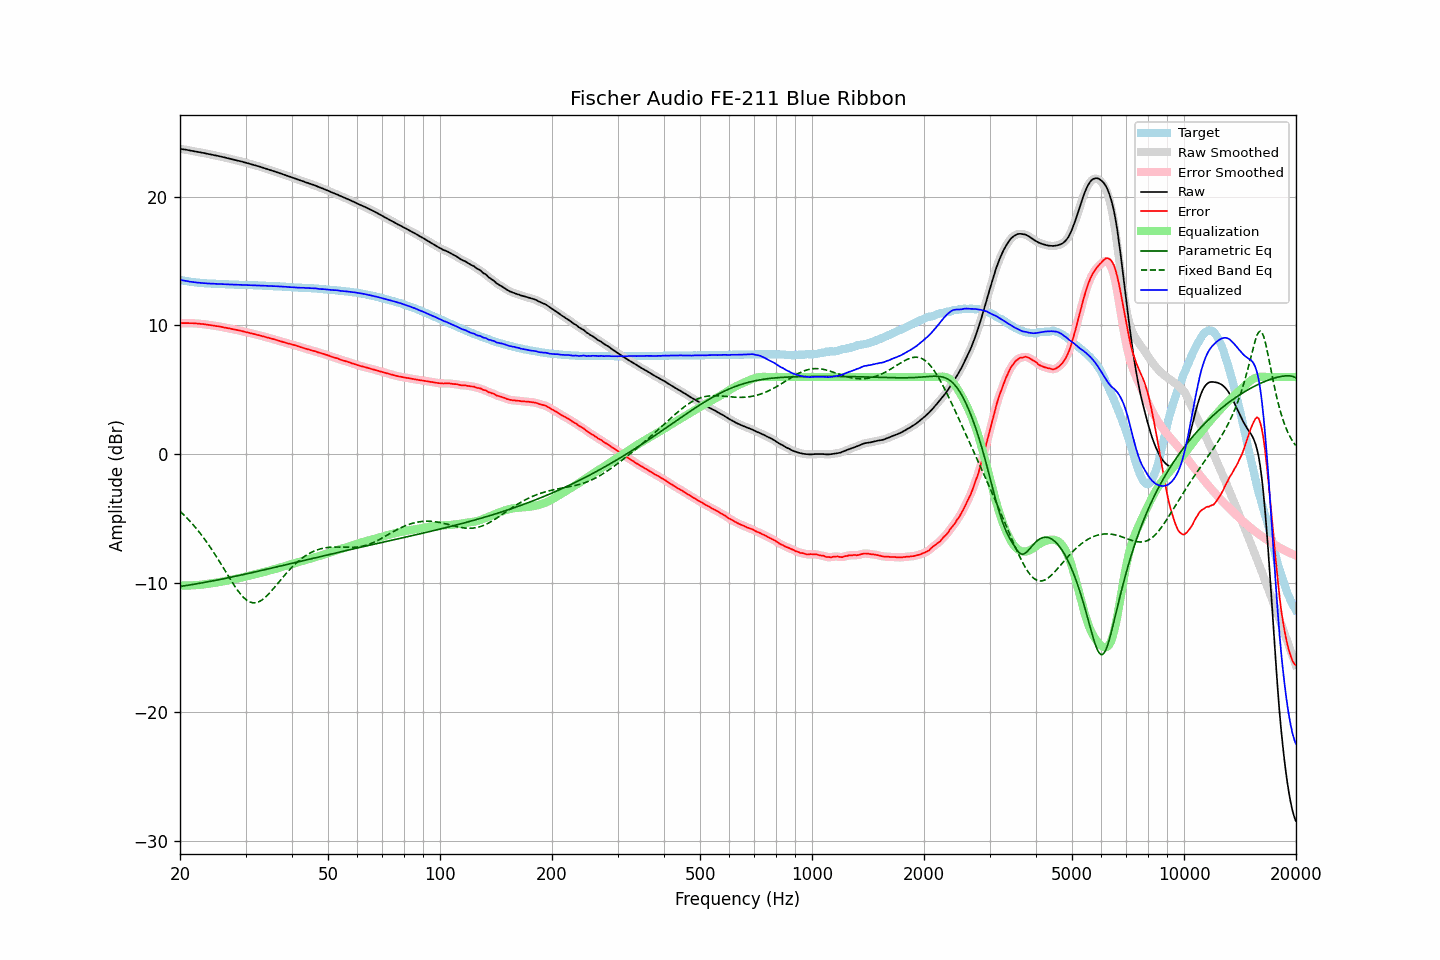

Source data for this figure (header and first rows):
frequency, raw, error, smoothed, error_smoothed, equalization, parametric_eq, fixed_band_eq, equalized_raw, equalized_smoothed, target
20.00, 23.71, 10.17, 23.71, 10.17, -10.17, -10.26, -4.42, 13.53, 13.53, 13.54
20.20, 23.69, 10.18, 23.69, 10.18, -10.18, -10.24, -4.54, 13.51, 13.51, 13.51
20.40, 23.67, 10.18, 23.67, 10.18, -10.18, -10.22, -4.66, 13.49, 13.49, 13.49
20.61, 23.65, 10.18, 23.65, 10.18, -10.18, -10.20, -4.78, 13.47, 13.47, 13.47
20.81, 23.63, 10.18, 23.63, 10.18, -10.18, -10.18, -4.91, 13.45, 13.45, 13.45
21.02, 23.61, 10.18, 23.61, 10.18, -10.18, -10.16, -5.03, 13.43, 13.42, 13.43
21.23, 23.58, 10.17, 23.58, 10.18, -10.18, -10.14, -5.17, 13.40, 13.40, 13.40
21.44, 23.56, 10.17, 23.56, 10.17, -10.17, -10.12, -5.30, 13.38, 13.38, 13.38
21.66, 23.54, 10.17, 23.53, 10.17, -10.17, -10.10, -5.44, 13.37, 13.37, 13.36
21.87, 23.51, 10.15, 23.51, 10.16, -10.16, -10.08, -5.59, 13.35, 13.35, 13.35
22.09, 23.49, 10.16, 23.49, 10.15, -10.15, -10.06, -5.74, 13.33, 13.34, 13.33
22.31, 23.47, 10.15, 23.47, 10.14, -10.14, -10.04, -5.89, 13.32, 13.32, 13.32
22.54, 23.45, 10.14, 23.45, 10.13, -10.13, -10.01, -6.04, 13.31, 13.31, 13.31
22.76, 23.42, 10.12, 23.42, 10.12, -10.12, -9.99, -6.20, 13.30, 13.30, 13.30
22.99, 23.40, 10.11, 23.40, 10.11, -10.11, -9.97, -6.37, 13.29, 13.29, 13.29
23.22, 23.38, 10.10, 23.37, 10.09, -10.09, -9.95, -6.53, 13.29, 13.28, 13.28
23.45, 23.35, 10.08, 23.35, 10.08, -10.08, -9.93, -6.71, 13.27, 13.27, 13.27
23.69, 23.32, 10.06, 23.32, 10.06, -10.06, -9.90, -6.88, 13.26, 13.26, 13.26
23.92, 23.30, 10.04, 23.30, 10.04, -10.04, -9.88, -7.06, 13.26, 13.25, 13.26
24.16, 23.27, 10.02, 23.27, 10.02, -10.02, -9.86, -7.24, 13.25, 13.25, 13.25
24.40, 23.25, 10.00, 23.25, 10.00, -10.00, -9.83, -7.43, 13.24, 13.24, 13.25
24.65, 23.22, 9.98, 23.22, 9.98, -9.98, -9.81, -7.62, 13.23, 13.24, 13.24
24.89, 23.20, 9.96, 23.20, 9.96, -9.97, -9.78, -7.82, 13.23, 13.23, 13.24
25.14, 23.17, 9.94, 23.17, 9.95, -9.95, -9.76, -8.01, 13.22, 13.23, 13.22
25.39, 23.15, 9.93, 23.15, 9.93, -9.92, -9.74, -8.21, 13.22, 13.22, 13.21
25.65, 23.12, 9.91, 23.12, 9.91, -9.90, -9.71, -8.41, 13.22, 13.21, 13.21
25.91, 23.09, 9.89, 23.09, 9.88, -9.88, -9.69, -8.62, 13.21, 13.21, 13.20
26.16, 23.06, 9.86, 23.06, 9.86, -9.86, -9.66, -8.82, 13.20, 13.20, 13.20
26.43, 23.03, 9.83, 23.03, 9.83, -9.83, -9.63, -9.03, 13.20, 13.19, 13.20
26.69, 23.00, 9.81, 23.00, 9.81, -9.81, -9.61, -9.23, 13.19, 13.19, 13.19
26.96, 22.97, 9.78, 22.97, 9.78, -9.78, -9.58, -9.44, 13.19, 13.19, 13.19
27.23, 22.94, 9.76, 22.94, 9.76, -9.76, -9.56, -9.64, 13.18, 13.18, 13.18
27.50, 22.91, 9.73, 22.91, 9.73, -9.73, -9.53, -9.84, 13.18, 13.18, 13.18
27.77, 22.88, 9.70, 22.88, 9.71, -9.71, -9.50, -10.04, 13.17, 13.17, 13.18
28.05, 22.85, 9.68, 22.85, 9.68, -9.68, -9.48, -10.22, 13.17, 13.17, 13.16
28.33, 22.82, 9.66, 22.82, 9.66, -9.66, -9.45, -10.41, 13.16, 13.16, 13.16
28.62, 22.79, 9.63, 22.79, 9.63, -9.63, -9.42, -10.58, 13.16, 13.16, 13.16
28.90, 22.76, 9.61, 22.76, 9.61, -9.60, -9.40, -10.75, 13.15, 13.16, 13.15
29.19, 22.73, 9.58, 22.73, 9.58, -9.58, -9.37, -10.90, 13.15, 13.15, 13.15
29.48, 22.70, 9.55, 22.70, 9.55, -9.55, -9.34, -11.04, 13.15, 13.15, 13.15
29.78, 22.66, 9.51, 22.66, 9.52, -9.52, -9.32, -11.16, 13.14, 13.14, 13.15
30.08, 22.63, 9.48, 22.63, 9.49, -9.49, -9.29, -11.27, 13.14, 13.14, 13.14
30.38, 22.59, 9.46, 22.59, 9.45, -9.46, -9.26, -11.36, 13.13, 13.13, 13.13
30.68, 22.56, 9.43, 22.56, 9.42, -9.43, -9.23, -11.43, 13.13, 13.13, 13.13
30.99, 22.52, 9.39, 22.52, 9.39, -9.39, -9.20, -11.48, 13.12, 13.13, 13.13
31.30, 22.49, 9.36, 22.49, 9.36, -9.36, -9.18, -11.51, 13.12, 13.12, 13.13
31.61, 22.45, 9.33, 22.45, 9.33, -9.33, -9.15, -11.53, 13.11, 13.12, 13.12
31.93, 22.42, 9.31, 22.42, 9.30, -9.30, -9.12, -11.52, 13.12, 13.11, 13.11
32.24, 22.38, 9.27, 22.38, 9.27, -9.27, -9.09, -11.49, 13.11, 13.11, 13.11
32.57, 22.35, 9.25, 22.35, 9.24, -9.24, -9.06, -11.44, 13.11, 13.10, 13.10
32.89, 22.31, 9.21, 22.31, 9.21, -9.21, -9.03, -11.38, 13.10, 13.10, 13.10
33.22, 22.27, 9.17, 22.27, 9.18, -9.18, -9.00, -11.30, 13.09, 13.09, 13.09
33.55, 22.23, 9.15, 22.23, 9.14, -9.14, -8.98, -11.21, 13.08, 13.08, 13.08
33.89, 22.19, 9.11, 22.19, 9.11, -9.11, -8.95, -11.10, 13.08, 13.08, 13.08
34.23, 22.15, 9.07, 22.15, 9.08, -9.08, -8.92, -10.99, 13.07, 13.07, 13.08
34.57, 22.11, 9.04, 22.11, 9.04, -9.04, -8.89, -10.86, 13.07, 13.07, 13.06
34.92, 22.07, 9.01, 22.07, 9.01, -9.01, -8.86, -10.73, 13.06, 13.06, 13.06
35.27, 22.03, 8.97, 22.03, 8.98, -8.97, -8.83, -10.59, 13.05, 13.05, 13.06
35.62, 21.99, 8.94, 21.99, 8.94, -8.94, -8.80, -10.44, 13.05, 13.05, 13.04
35.97, 21.95, 8.91, 21.95, 8.91, -8.90, -8.77, -10.29, 13.04, 13.05, 13.04
... 635 more rows
